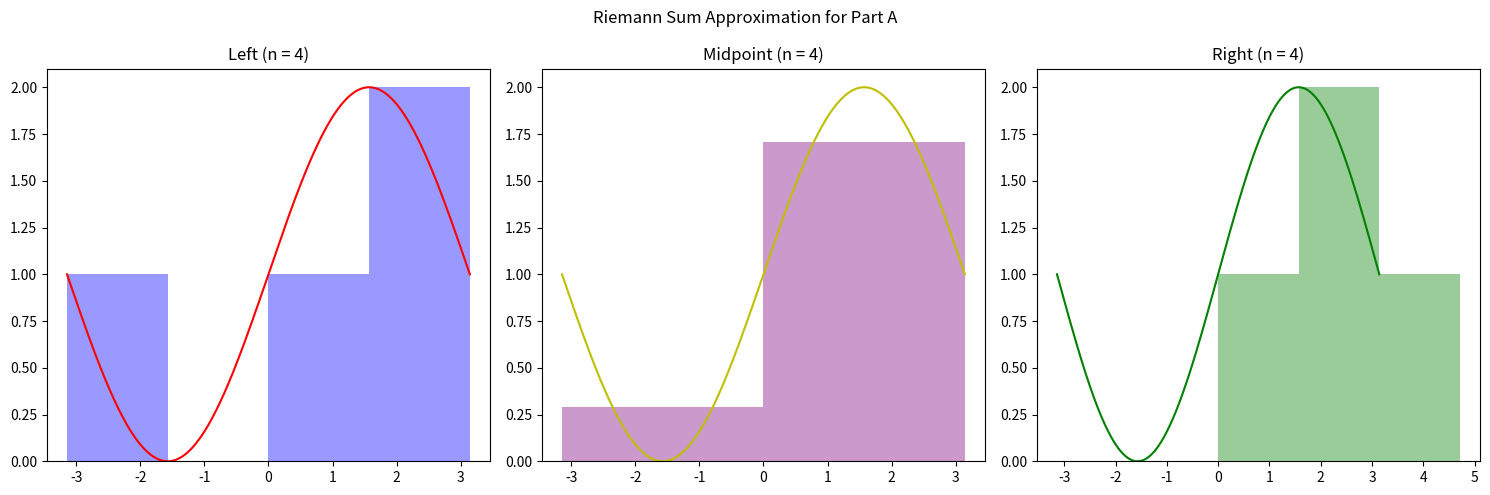
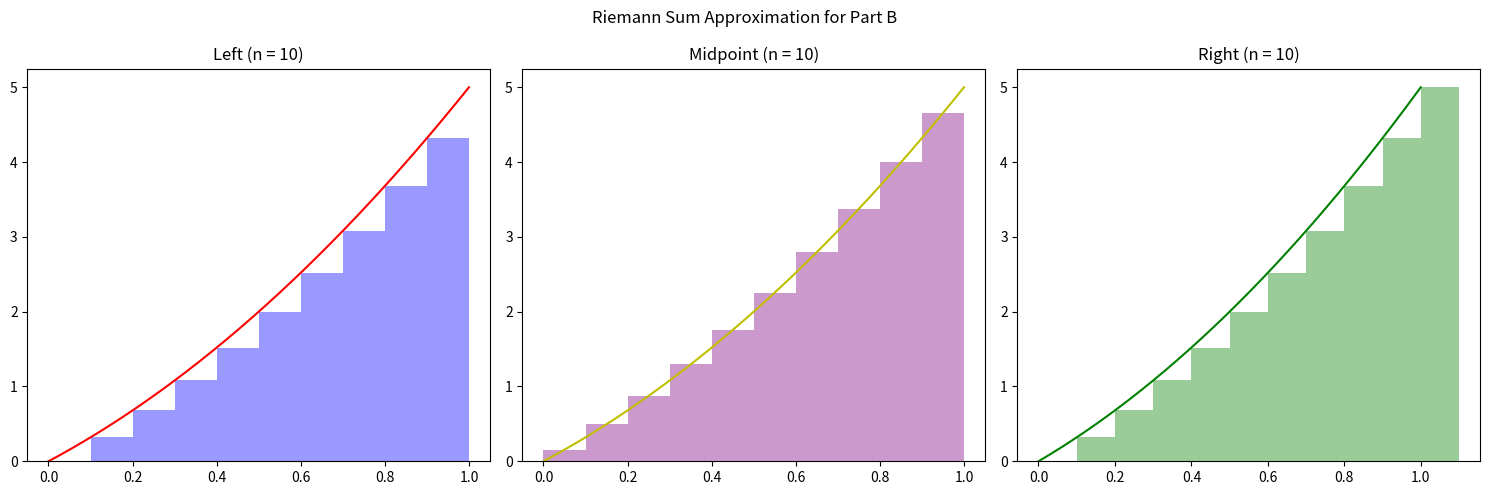
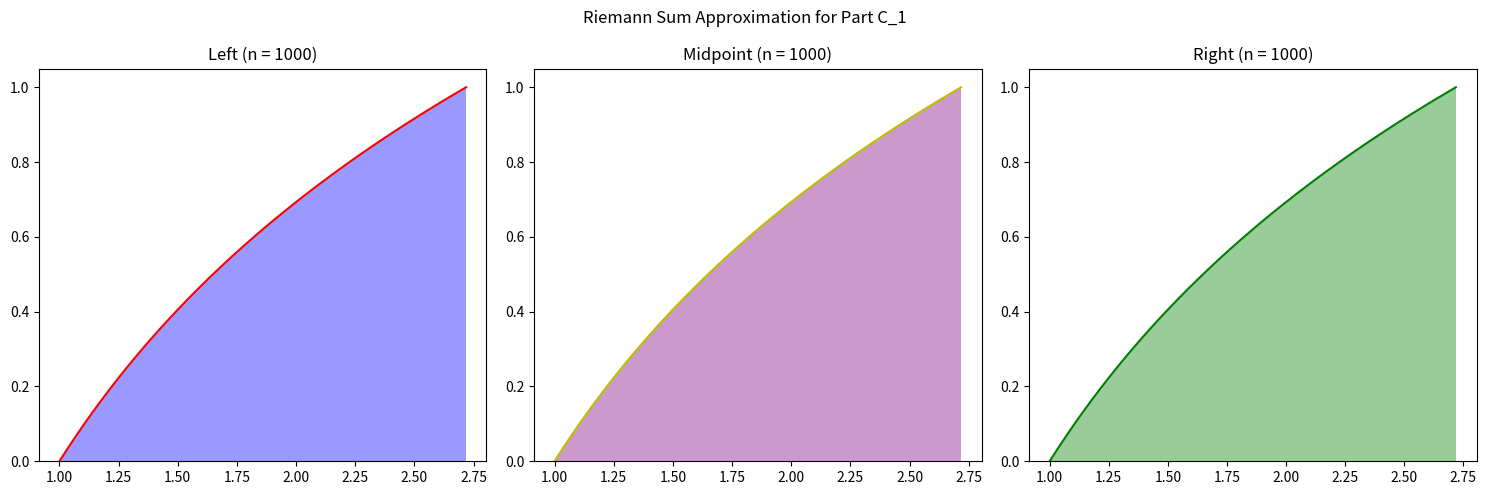
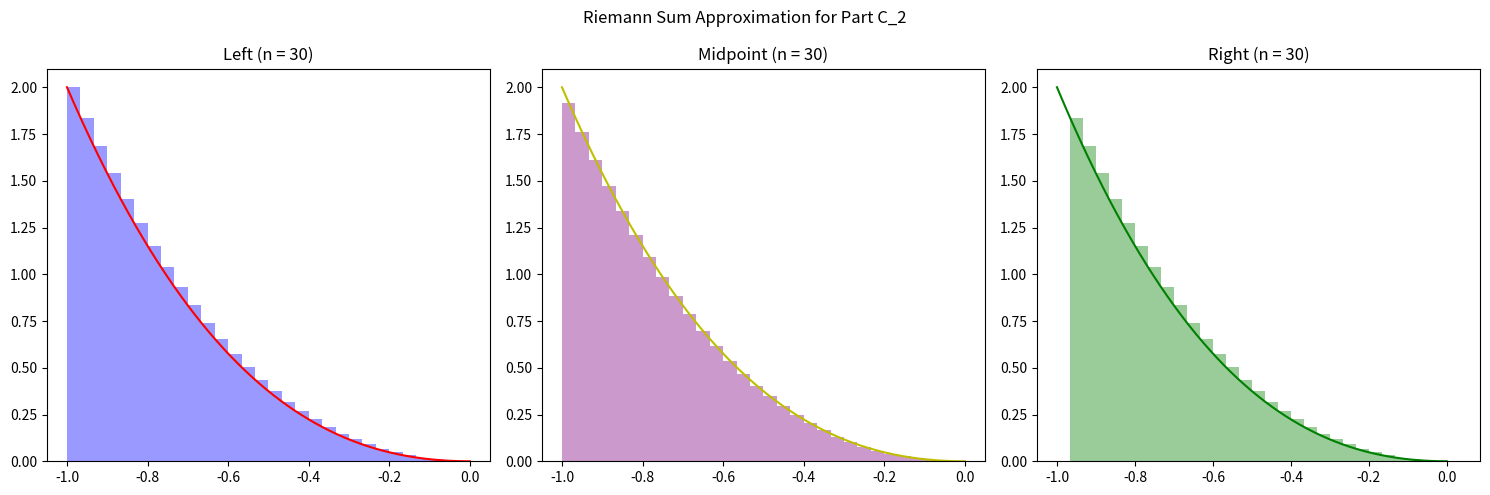
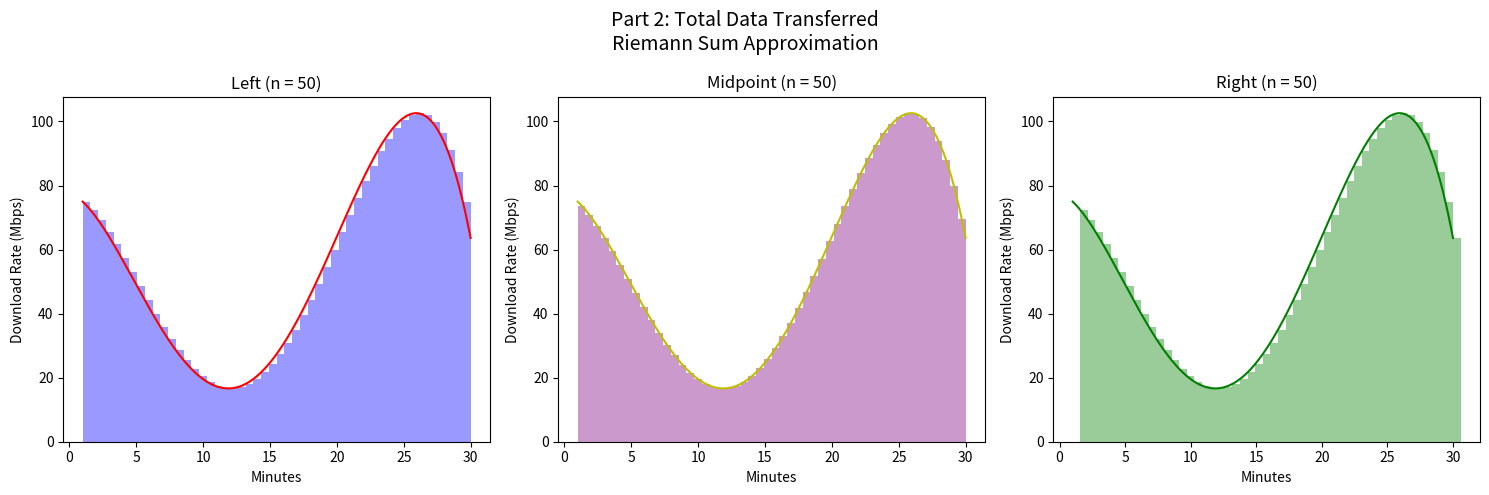

Reproduce these figures in Python, in order.
# Numerical Integration
# [redacted]
# Date: 12.13.24
#
# This program approximates definite integrals using Riemann sums (Left, Midpoint, Right).
# It utilizes Python's numpy and matplotlib libraries for numerical computation and visualization.
# The approach involves defining continuous functions and calculating the Riemann sums
# over specified intervals with user-defined subintervals. Both graphs and numerical results are provided.

import numpy as np
import matplotlib.pyplot as plt
from scipy.constants import pi
from scipy.integrate import quad  # Import for calculating the actual integral value

# Function declarations
partA = lambda x: np.sin(x) + 1
partB = lambda x: (3 * x) + (2 * (x ** 2))
partC_1 = lambda x: np.log(x)
partC_2 = lambda x: (x ** 2) - (x ** 3)
part2 = lambda x: -0.0024 * x ** 4 + 0.1194 * x ** 3 - 1.3886 * x ** 2 - 1.4721 * x + 77.72

# Graph steps
steps = 100


# Function to calculate and graph left, mid, and right sums given a function and its parameters
def graphRiemannApproximation(f, lower, upper, n, title, units=""):
    # Get x at equally spaced n+1 points between lower and upper
    x1 = np.linspace(lower, upper, n + 1)
    x2 = np.linspace(lower, upper, steps * n + 1)

    # Calculate y values
    y1 = f(x1)
    y2 = f(x2)

    plt.figure(figsize=(15, 5))

    # Left subplot
    plt.subplot(1, 3, 1)
    plt.plot(x2, y2, 'r')
    x_left = x1[:-1]
    y_left = y1[:-1]
    plt.bar(x_left, y_left, width=(upper - lower) / n, align='edge', color='blue', alpha=0.4)
    plt.title(f'Left (n = {n})')
    if title == "Part 2":
        plt.xlabel("Minutes")
        plt.ylabel(f"Download Rate ({units})")

    # Midpoint subplot
    plt.subplot(1, 3, 2)
    plt.plot(x2, y2, 'y')
    x_mid = (x1[:-1] + x1[1:]) / 2
    y_mid = f(x_mid)
    plt.bar(x_mid, y_mid, width=(upper - lower) / n, align='center', color='purple', alpha=0.4)
    plt.title(f'Midpoint (n = {n})')
    if title == "Part 2":
        plt.xlabel("Minutes")
        plt.ylabel(f"Download Rate ({units})")

    # Right subplot
    plt.subplot(1, 3, 3)
    plt.plot(x2, y2, 'g')
    x_right = x1[1:]
    y_right = y1[1:]
    plt.bar(x_right, y_right, width=(upper - lower) / n, align='edge', color='green', alpha=0.4)
    plt.title(f'Right (n = {n})')
    if title == "Part 2":
        plt.xlabel("Minutes")
        plt.ylabel(f"Download Rate ({units})")

    # Part 2 graph
    if title == "Part 2":
        plt.suptitle(f"Part 2: Total Data Transferred\nRiemann Sum Approximation", fontsize=14)
    else:
        plt.suptitle(f"Riemann Sum Approximation for {title}")

    plt.tight_layout()
    plt.show()


# Calculate and print left, mid, and right sums, and the actual integral value
def RiemannApproximation(f, lower, upper, n, part):
    print(f"\nPart {part}")
    step = (upper - lower) / n
    x_left = np.linspace(lower, upper - step, n)
    x_mid = (x_left + step / 2)
    x_right = np.linspace(lower + step, upper, n)

    # Riemann Sums
    left_sum = np.sum(f(x_left) * step)
    mid_sum = np.sum(f(x_mid) * step)
    right_sum = np.sum(f(x_right) * step)

    # Actual Integral
    actual_sum, _ = quad(f, lower, upper)

    # Print results
    print(f"Left Sum: {left_sum:.2f}")
    print(f"Midpoint Sum: {mid_sum:.2f}")
    print(f"Right Sum: {right_sum:.2f}")
    print(f"Actual Sum: {actual_sum:.2f}")


# Call the function for all parts
graphRiemannApproximation(partA, -pi, pi, 4, "Part A")
graphRiemannApproximation(partB, 0, 1, 10, "Part B")
graphRiemannApproximation(partC_1, 1, np.e, 1000, "Part C_1")
graphRiemannApproximation(partC_2, -1, 0, 30, "Part C_2")
graphRiemannApproximation(part2, 1, 30, 50, "Part 2", units="Mbps")

RiemannApproximation(partA, -pi, pi, 4, "A")
RiemannApproximation(partB, 0, 1, 30, "B")
RiemannApproximation(partC_1, 1, np.e, 30, "C_1")
RiemannApproximation(partC_2, -1, 0, 30, "C_2")
RiemannApproximation(part2, 0, 30, 50, "2")
